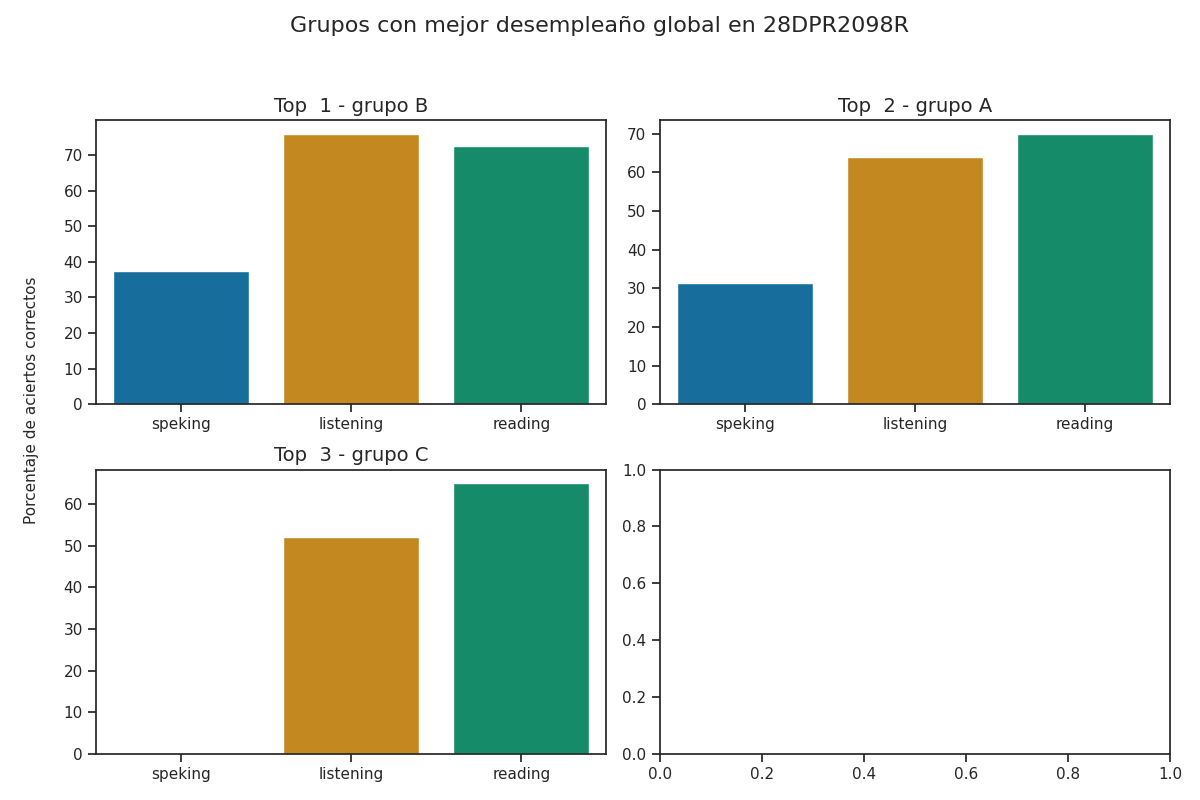

Values plotted in this chart, from the file beside it:
group, correct_answers_listening, correct_answers_reading_writing, correct_answers_speaking_part_1, correct_answers_speaking_part_2, correct_answers_speaking, reviewer_answers_listening, reviewer_answers_reading_writing, reviewer_answers_speaking_part_1, reviewer_answers_speaking_part_2, qualification_speaking_part_1, qualification_speaking_part_2, qualification_speaking, qualification_listening, qualification_reading, percentage_correct_listening, percentage_correct_reading_writing, percentage_correct_speaking_part_1, percentage_correct_speaking_part_2, percentage_correct_speaking, percentage_correct, Top
B, 19, 29, 3, 3, 3, 19, 29, 3, 3, 1, 1, 1, 4, 3, 76.0, 72.5, 37.5, 37.5, 37.5, 62.0, 1
A, 16, 28, 3, 2, 3, 3, 6, 3, 2, 1, 1, 1, 3, 3, 64.0, 70.0, 37.5, 25.0, 31.25, 55.08, 2
C, 13, 26, 0, 0, 0, 12, 26, 3, 4, 0, 0, 0, 2, 3, 52.0, 65.0, 0.0, 0.0, 0.0, 39.0, 3
